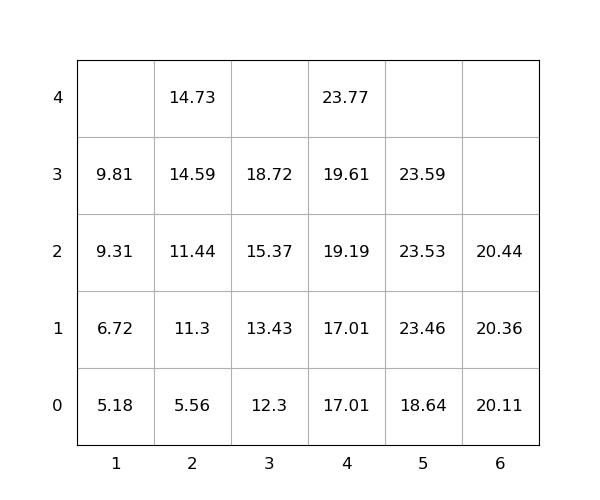

The data file committed next to this chart (first rows):
idx, loc_x, loc_y, loc_z, weight, seq, emerg, reloc, size(ft)
1, 1, 0, 2, 9.31, 1, 0, 0, 20
2, 2, 0, 2, 11.44, 2, 0, 0, 20
3, 3, 0, 2, 15.37, 3, 0, 0, 20
4, 3, 0, 1, 13.43, 4, 0, 0, 20
5, 2, 0, 0, 5.56, 5, 0, 0, 20
6, 4, 0, 2, 19.19, 6, 0, 0, 20
7, 6, 0, 1, 20.36, 7, 0, 0, 20
8, 5, 0, 3, 23.59, 8, 0, 0, 20
9, 3, 0, 0, 12.3, 9, 0, 0, 20
10, 1, 0, 1, 6.72, 10, 0, 0, 20
11, 2, 0, 1, 11.3, 11, 0, 0, 20
12, 4, 0, 3, 19.61, 12, 0, 0, 20
13, 4, 0, 4, 23.77, 13, 0, 0, 20
14, 4, 0, 0, 17.01, 14, 0, 0, 20
15, 5, 0, 0, 18.64, 15, 0, 0, 20
16, 4, 0, 1, 17.01, 16, 0, 0, 20
17, 2, 0, 4, 14.73, 17, 0, 0, 20
18, 1, 0, 0, 5.18, 18, 0, 0, 20
19, 2, 0, 3, 14.59, 19, 0, 0, 20
20, 5, 0, 2, 23.53, 20, 0, 0, 20
21, 6, 0, 2, 20.44, 21, 0, 0, 20
22, 3, 0, 3, 18.72, 22, 0, 0, 20
23, 6, 0, 0, 20.11, 23, 0, 0, 20
24, 1, 0, 3, 9.81, 24, 0, 0, 20
25, 5, 0, 1, 23.46, 25, 0, 0, 20
